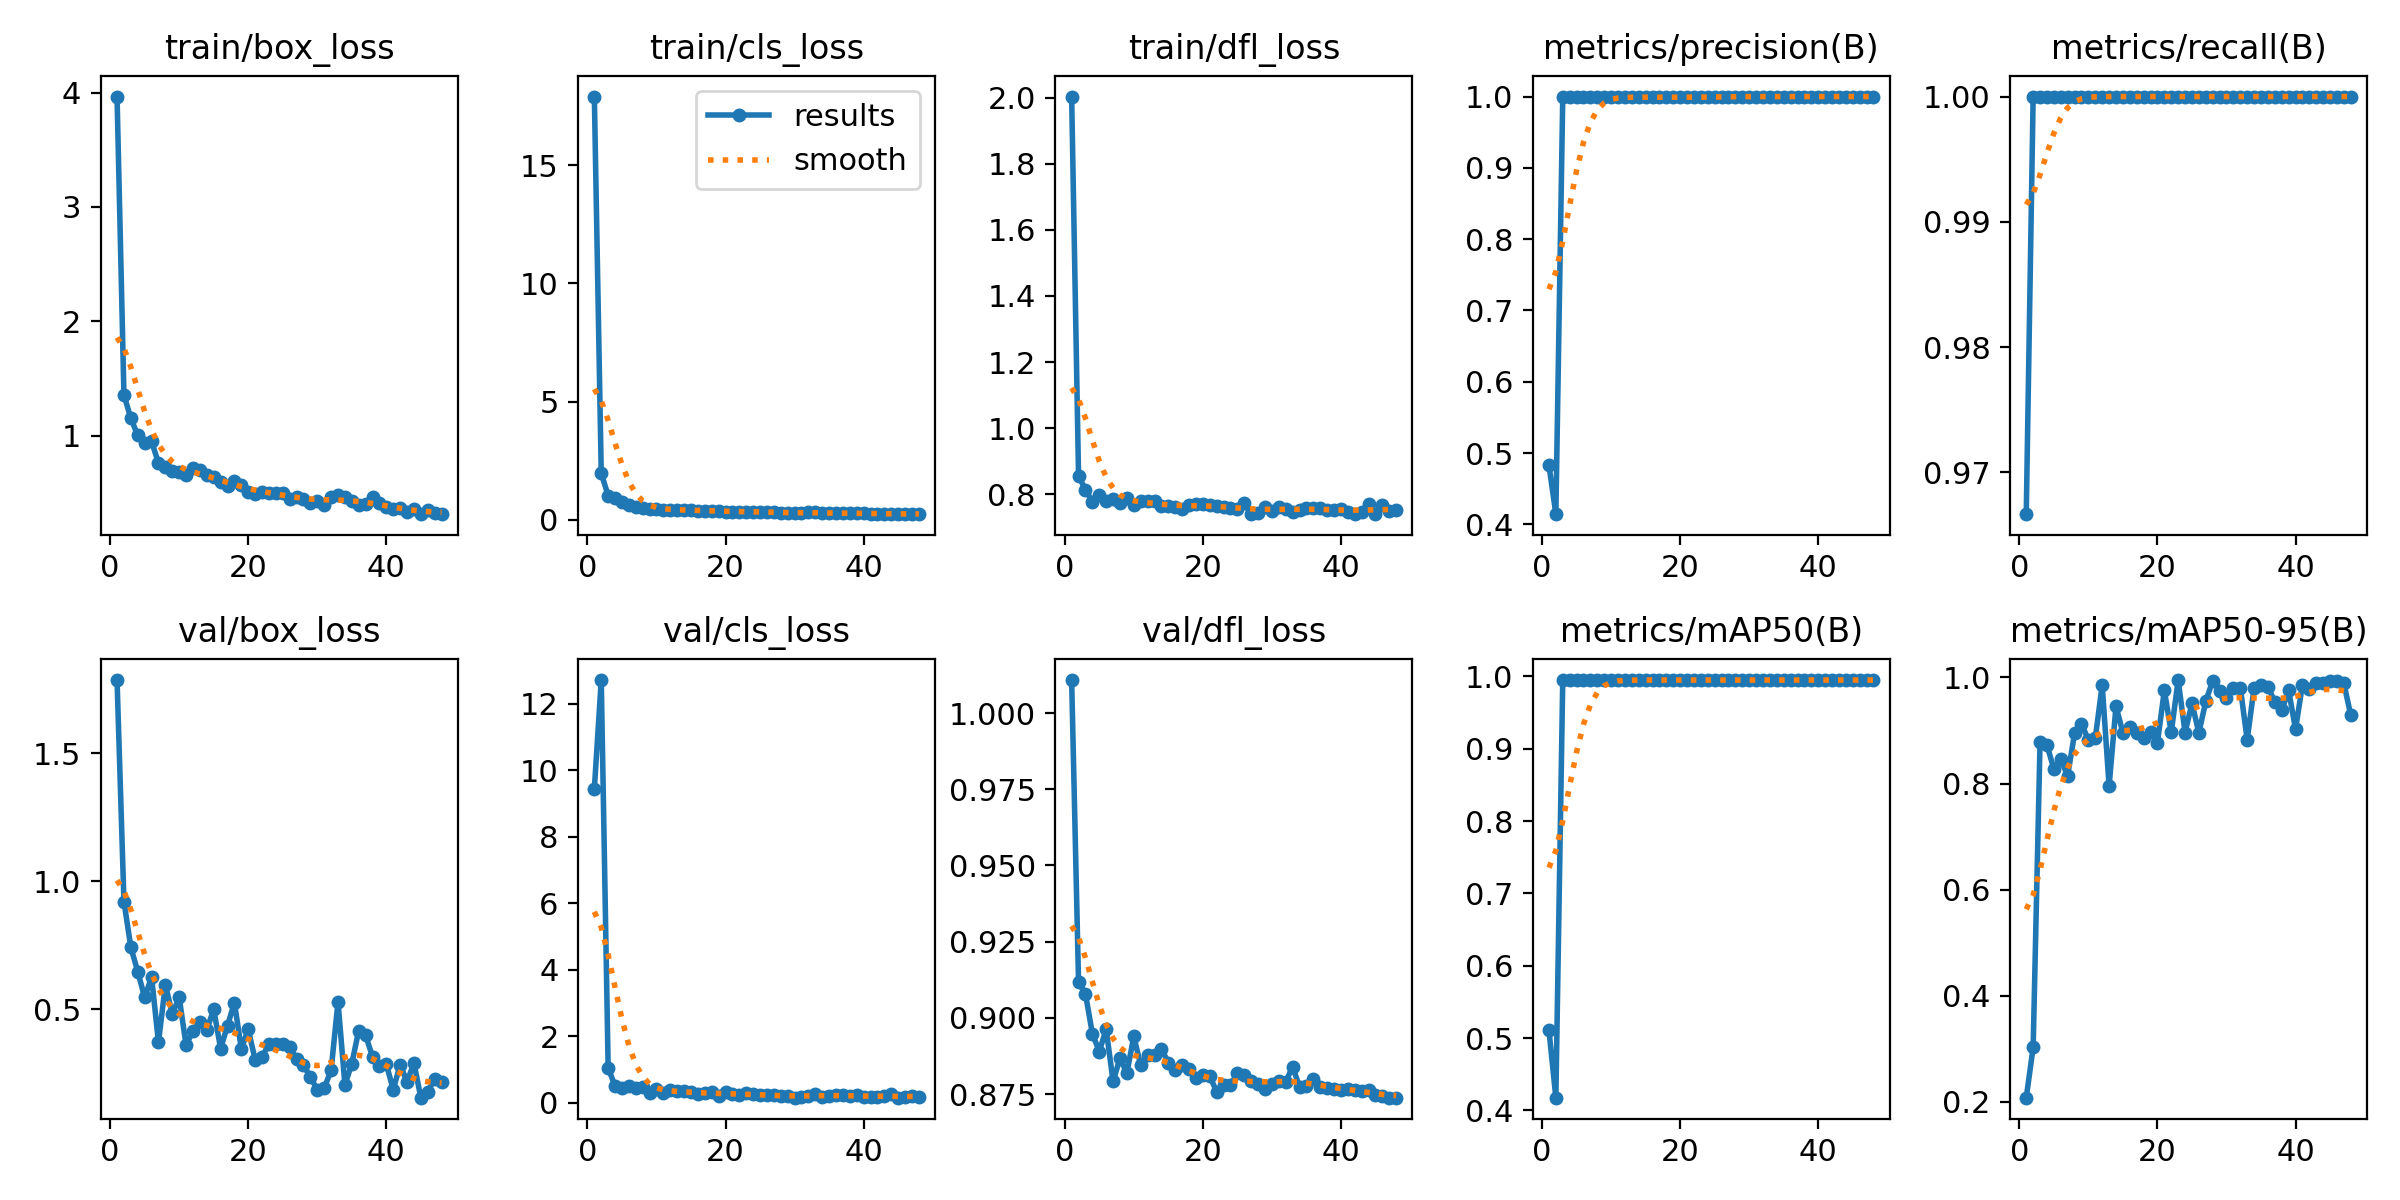

The data file committed next to this chart (first rows):
epoch, time, train/box_loss, train/cls_loss, train/dfl_loss, metrics/precision(B), metrics/recall(B), metrics/mAP50(B), metrics/mAP50-95(B), val/box_loss, val/cls_loss, val/dfl_loss, lr/pg0, lr/pg1, lr/pg2
1, 5.192, 3.965, 17.91, 2.003, 0.483, 0.9667, 0.5108, 0.2078, 1.785, 9.445, 1.011, 0.0006444, 0.0006444, 0.0006444
2, 7.818, 1.355, 1.966, 0.8549, 0.4142, 1, 0.4175, 0.3027, 0.9205, 12.72, 0.9116, 0.001289, 0.001289, 0.001289
3, 10.26, 1.153, 1.018, 0.8138, 0.9988, 1, 0.995, 0.8785, 0.7413, 1.055, 0.9079, 0.001913, 0.001913, 0.001913
4, 12.69, 1.002, 0.9312, 0.7773, 0.9991, 1, 0.995, 0.8721, 0.647, 0.5104, 0.8949, 0.001901, 0.001901, 0.001901
5, 15.2, 0.9372, 0.7403, 0.799, 0.9991, 1, 0.995, 0.8276, 0.5464, 0.4489, 0.889, 0.001868, 0.001868, 0.001868
6, 17.75, 0.9508, 0.6203, 0.78, 0.9991, 1, 0.995, 0.8456, 0.6256, 0.4965, 0.8963, 0.001835, 0.001835, 0.001835
7, 20.15, 0.7605, 0.5315, 0.7846, 0.9991, 1, 0.995, 0.8148, 0.371, 0.4358, 0.8792, 0.001802, 0.001802, 0.001802
8, 22.53, 0.723, 0.4811, 0.7736, 0.9991, 1, 0.995, 0.8945, 0.5959, 0.4751, 0.8868, 0.001769, 0.001769, 0.001769
9, 25.15, 0.6895, 0.4553, 0.7882, 0.999, 1, 0.995, 0.9129, 0.4814, 0.3083, 0.8819, 0.001736, 0.001736, 0.001736
10, 27.57, 0.6832, 0.4425, 0.767, 0.999, 1, 0.995, 0.8819, 0.5466, 0.4123, 0.894, 0.001703, 0.001703, 0.001703
11, 29.91, 0.6567, 0.4231, 0.7805, 1, 1, 0.995, 0.8858, 0.3593, 0.2878, 0.8845, 0.00167, 0.00167, 0.00167
12, 32.35, 0.7202, 0.4284, 0.7783, 0.999, 1, 0.995, 0.9855, 0.4163, 0.3963, 0.8879, 0.001637, 0.001637, 0.001637
13, 35.4, 0.6999, 0.4297, 0.7799, 0.999, 1, 0.995, 0.7951, 0.4487, 0.3458, 0.8878, 0.001604, 0.001604, 0.001604
14, 37.88, 0.6579, 0.4171, 0.7638, 0.9991, 1, 0.995, 0.9458, 0.4199, 0.3649, 0.8899, 0.001571, 0.001571, 0.001571
15, 40.38, 0.6405, 0.3926, 0.7644, 0.9991, 1, 0.995, 0.8955, 0.5001, 0.3189, 0.8853, 0.001538, 0.001538, 0.001538
16, 42.72, 0.5935, 0.386, 0.7623, 0.999, 1, 0.995, 0.9067, 0.3466, 0.2692, 0.8828, 0.001505, 0.001505, 0.001505
17, 45.26, 0.5602, 0.3825, 0.756, 0.999, 1, 0.995, 0.8957, 0.4366, 0.2981, 0.8844, 0.001472, 0.001472, 0.001472
18, 47.79, 0.6016, 0.3875, 0.7667, 0.999, 1, 0.995, 0.8861, 0.5258, 0.3331, 0.8831, 0.001439, 0.001439, 0.001439
19, 50.3, 0.5657, 0.3778, 0.7699, 0.9991, 1, 0.995, 0.897, 0.3456, 0.2141, 0.8804, 0.001406, 0.001406, 0.001406
20, 52.81, 0.5063, 0.3472, 0.7697, 0.9991, 1, 0.995, 0.877, 0.4214, 0.3248, 0.8814, 0.001373, 0.001373, 0.001373
21, 55.23, 0.4933, 0.329, 0.7678, 0.9991, 1, 0.995, 0.9756, 0.3034, 0.2784, 0.881, 0.00134, 0.00134, 0.00134
22, 57.63, 0.5082, 0.3428, 0.7647, 0.9991, 1, 0.995, 0.8964, 0.3133, 0.246, 0.8758, 0.001307, 0.001307, 0.001307
23, 60.2, 0.4992, 0.3439, 0.76, 0.9991, 1, 0.995, 0.995, 0.3652, 0.2861, 0.8779, 0.001274, 0.001274, 0.001274
24, 62.6, 0.5032, 0.3434, 0.7585, 0.9991, 1, 0.995, 0.896, 0.364, 0.2652, 0.8779, 0.001241, 0.001241, 0.001241
25, 65.06, 0.5019, 0.3406, 0.7549, 0.9991, 1, 0.995, 0.9514, 0.3627, 0.2352, 0.8819, 0.001208, 0.001208, 0.001208
26, 68.03, 0.4505, 0.3128, 0.7722, 1, 1, 0.995, 0.8955, 0.3523, 0.231, 0.8812, 0.001175, 0.001175, 0.001175
27, 70.51, 0.4673, 0.3216, 0.7409, 0.9991, 1, 0.995, 0.9548, 0.3069, 0.2329, 0.8793, 0.001142, 0.001142, 0.001142
28, 73.02, 0.447, 0.3022, 0.7447, 1, 1, 0.995, 0.9938, 0.2813, 0.2202, 0.8782, 0.001109, 0.001109, 0.001109
29, 75.56, 0.415, 0.2864, 0.7628, 1, 1, 0.995, 0.9737, 0.2355, 0.2134, 0.8768, 0.001076, 0.001076, 0.001076
30, 77.92, 0.4274, 0.2834, 0.7501, 1, 1, 0.995, 0.9604, 0.1863, 0.1597, 0.8784, 0.001043, 0.001043, 0.001043
31, 80.58, 0.3956, 0.2814, 0.7611, 1, 1, 0.995, 0.9808, 0.1922, 0.1728, 0.8794, 0.00101, 0.00101, 0.00101
32, 83.05, 0.462, 0.3056, 0.7542, 1, 1, 0.995, 0.9807, 0.2613, 0.2248, 0.8791, 0.000977, 0.000977, 0.000977
33, 85.39, 0.48, 0.3099, 0.7475, 1, 1, 0.995, 0.8823, 0.5293, 0.2646, 0.8839, 0.000944, 0.000944, 0.000944
34, 87.81, 0.465, 0.3004, 0.7524, 1, 1, 0.995, 0.9807, 0.2049, 0.1898, 0.8775, 0.000911, 0.000911, 0.000911
35, 90.11, 0.4269, 0.2801, 0.7586, 1, 1, 0.995, 0.985, 0.2877, 0.2231, 0.8777, 0.000878, 0.000878, 0.000878
36, 92.66, 0.3965, 0.2705, 0.7591, 1, 1, 0.995, 0.9814, 0.417, 0.2281, 0.8798, 0.000845, 0.000845, 0.000845
37, 95.12, 0.4018, 0.2706, 0.7577, 1, 1, 0.995, 0.9545, 0.3982, 0.2494, 0.8774, 0.000812, 0.000812, 0.000812
38, 97.58, 0.4609, 0.2912, 0.7516, 1, 1, 0.995, 0.9378, 0.3147, 0.2226, 0.8771, 0.000779, 0.000779, 0.000779
39, 100, 0.4112, 0.2735, 0.7535, 1, 1, 0.995, 0.9757, 0.2779, 0.2325, 0.8768, 0.000746, 0.000746, 0.000746
40, 102.8, 0.3802, 0.2691, 0.7552, 1, 1, 0.995, 0.9024, 0.2855, 0.1674, 0.8763, 0.000713, 0.000713, 0.000713
41, 105.1, 0.3563, 0.2561, 0.7478, 1, 1, 0.995, 0.9863, 0.1861, 0.183, 0.8768, 0.00068, 0.00068, 0.00068
42, 107.6, 0.3656, 0.2609, 0.7398, 1, 1, 0.995, 0.9789, 0.284, 0.1816, 0.8765, 0.000647, 0.000647, 0.000647
43, 110, 0.3363, 0.2536, 0.7473, 1, 1, 0.995, 0.9889, 0.2172, 0.2226, 0.8761, 0.000614, 0.000614, 0.000614
44, 112.5, 0.3555, 0.2503, 0.7694, 1, 1, 0.995, 0.99, 0.2898, 0.2645, 0.8764, 0.000581, 0.000581, 0.000581
45, 114.9, 0.3188, 0.2447, 0.7403, 1, 1, 0.995, 0.9938, 0.1549, 0.1635, 0.8748, 0.000548, 0.000548, 0.000548
46, 117.4, 0.3493, 0.252, 0.7683, 1, 1, 0.995, 0.9924, 0.1783, 0.166, 0.8744, 0.000515, 0.000515, 0.000515
47, 119.9, 0.3264, 0.2399, 0.7503, 1, 1, 0.995, 0.9888, 0.2274, 0.2084, 0.8738, 0.000482, 0.000482, 0.000482
48, 122.3, 0.314, 0.2348, 0.752, 1, 1, 0.995, 0.9286, 0.2168, 0.1948, 0.8739, 0.000449, 0.000449, 0.000449
